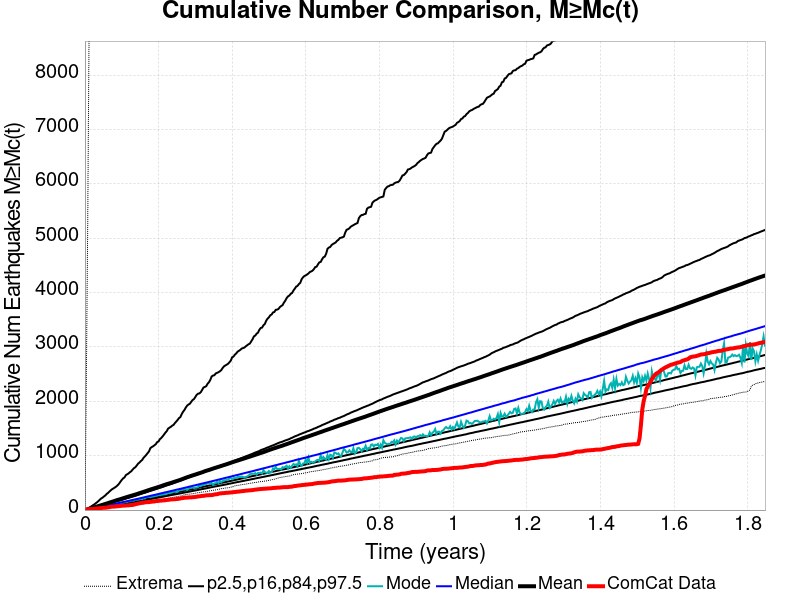

Source data for this figure (header and first rows):
Time (years), ComCat Data, Simulation Mean, Simulation Median, Simulation Mode, Simulation Minimum, Simulation Maximum, 2.5 %-ile, 16 %-ile, 84 %-ile, 97.5 %-ile
0.0, 0.0, 0.0, 0.0, 0.0, 0.0, 0.0, 0.0, 0.0, 0.0, 0.0
0.0037, 6.0, 6.388, 4.0, 4.0, 0.0, 2329, 1.0, 2.0, 7.0, 13.0
0.0074, 11.0, 13.88, 9.0, 9.0, 0.0, 5166, 3.0, 6.0, 14.0, 26.0
0.0111, 17.0, 21.3, 14.0, 13.0, 2.0, 8726, 6.0, 10.0, 20.0, 41.0
0.0148, 18.0, 28.35, 19.0, 19.0, 2.0, 10140, 10.0, 14.0, 27.0, 57.0
0.0185, 19.0, 35.33, 24.0, 23.0, 5.0, 11009, 13.0, 18.0, 33.0, 74.0
0.0222, 20.0, 42.61, 29.0, 28.0, 10.0, 11636, 17.0, 22.0, 40.0, 91.0
0.0259, 22.0, 50.06, 34.0, 31.0, 12.0, 12135, 20.0, 27.0, 46.0, 106.0
0.0296, 26.0, 58.75, 40.0, 37.0, 13.0, 12453, 24.0, 31.0, 53.0, 127.0
0.0333, 29.0, 66.36, 45.0, 39.0, 18.0, 14938, 28.0, 36.0, 59.0, 145.0
0.037, 31.0, 74.01, 50.0, 47.0, 21.0, 16287, 33.0, 40.0, 66.0, 168.0
0.0407, 35.0, 81.79, 55.0, 50.0, 23.0, 17175, 37.0, 45.0, 73.0, 193.0
0.0444, 38.0, 89.59, 61.0, 57.0, 26.0, 17830, 40.0, 49.0, 81.0, 215.0
0.0481, 41.0, 96.46, 66.0, 59.0, 32.0, 18373, 45.0, 54.0, 87.0, 230.0
0.0518, 42.0, 105.1, 71.0, 62.0, 35.0, 18764, 49.0, 59.0, 94.0, 251.0
0.0555, 43.0, 112.5, 76.0, 72.0, 38.0, 19153, 53.0, 63.0, 101.0, 270.0
0.0592, 46.0, 119.9, 82.0, 79.0, 41.0, 19518, 57.0, 68.0, 108.0, 298.0
0.0629, 50.0, 128.9, 87.0, 85.0, 46.0, 19816, 61.0, 73.0, 115.0, 316.0
0.0666, 53.0, 137.6, 92.0, 88.0, 51.0, 20083, 66.0, 78.0, 122.0, 342.0
0.0703, 60.0, 145.1, 98.0, 93.0, 51.0, 20318, 70.0, 82.0, 129.0, 364.0
0.074, 63.0, 153.3, 103.0, 96.0, 56.0, 20547, 74.0, 87.0, 137.0, 385.0
0.0777, 63.0, 160.8, 109.0, 102.0, 60.0, 20793, 79.0, 92.0, 144.0, 399.0
0.08139, 65.0, 170.3, 114.0, 110.0, 64.0, 21474, 83.0, 96.0, 152.0, 416.0
0.08509, 68.0, 178.5, 120.0, 113.0, 67.0, 24928, 88.0, 101.0, 159.0, 433.0
0.08879, 70.0, 186.2, 125.0, 119.0, 72.0, 26835, 92.0, 106.0, 166.0, 457.0
0.09249, 73.0, 193.4, 130.0, 128.0, 74.0, 28092, 96.0, 111.0, 174.0, 483.0
0.09619, 76.0, 200.6, 136.0, 128.0, 81.0, 29114, 101.0, 116.0, 180.0, 520.0
0.09989, 79.0, 208.7, 142.0, 137.0, 83.0, 29973, 105.0, 120.0, 187.0, 553.0
0.1036, 82.0, 217.1, 147.0, 139.0, 86.0, 30699, 110.0, 125.0, 195.0, 583.0
0.1073, 82.0, 224.7, 153.0, 143.0, 89.0, 31304, 114.0, 130.0, 203.0, 599.0
0.111, 83.0, 233.1, 158.0, 150.0, 94.0, 31973, 119.0, 135.0, 211.0, 642.0
0.1147, 87.0, 240.4, 164.0, 149.0, 97.0, 32968, 123.0, 140.0, 219.0, 658.0
0.1184, 87.0, 248.2, 169.0, 161.0, 99.0, 33523, 127.0, 145.0, 226.0, 673.0
0.1221, 90.0, 256, 175.0, 163.0, 102.0, 33948, 132.0, 150.0, 232.0, 697.0
0.1258, 93.0, 263.3, 181.0, 172.0, 107.0, 34343, 136.0, 155.0, 240.0, 713.0
0.1295, 94.0, 270.6, 186.0, 175.0, 114.0, 34818, 141.0, 160.0, 247.0, 745.0
0.1332, 101.0, 278, 192.0, 173.0, 116.0, 35152, 146.0, 165.0, 255.0, 771.0
0.1369, 106.0, 285.2, 197.0, 191.0, 123.0, 35448, 150.0, 170.0, 263.0, 788.0
0.1406, 115.0, 292.9, 203.0, 190.0, 125.0, 35818, 155.0, 175.0, 271.0, 820.0
0.1443, 118.0, 302.1, 209.0, 193.0, 126.0, 36143, 159.0, 180.0, 279.0, 853.0
0.148, 125.0, 310.2, 214.0, 198.0, 129.0, 36432, 164.0, 185.0, 287.0, 874.0
0.1517, 129.0, 318.2, 220.0, 205.0, 132.0, 36712, 169.0, 190.0, 296.0, 901.0
0.1554, 133.0, 326.5, 226.0, 199.0, 137.0, 36976, 173.0, 195.0, 304.0, 921.0
0.1591, 135.0, 334.2, 232.0, 218.0, 140.0, 37195, 178.0, 200.0, 312.0, 961.0
0.1628, 142.0, 342.9, 238.0, 213.0, 146.0, 37400, 182.0, 205.0, 319.0, 987.0
0.1665, 144.0, 351.2, 244.0, 235.0, 150.0, 37613, 187.0, 210.0, 327.0, 1016
0.1702, 146.0, 360.2, 250.0, 239.0, 154.0, 37848, 192.0, 215.0, 336.0, 1047
0.1739, 146.0, 368.9, 255.0, 244.0, 155.0, 38032, 197.0, 220.0, 344.0, 1078
0.1776, 151.0, 377.6, 261.0, 238.0, 157.0, 38268, 201.0, 225.0, 352.0, 1139
0.1813, 154.0, 385.3, 267.0, 246.0, 160.0, 38421, 206.0, 231.0, 360.0, 1158
0.185, 157.0, 392.9, 273.0, 249.0, 163.0, 38581, 210.0, 236.0, 368.0, 1173
0.1887, 158.0, 400.8, 278.0, 259.0, 165.0, 38695, 215.0, 241.0, 376.0, 1192
0.1924, 165.0, 408.4, 284.0, 261.0, 169.0, 38876, 220.0, 246.0, 385.0, 1212
0.1961, 167.0, 417.1, 290.0, 264.0, 176.0, 39018, 225.0, 251.0, 393.0, 1250
0.1998, 169.0, 425.4, 296.0, 278.0, 180.0, 39179, 230.0, 256.0, 402.0, 1262
0.2035, 173.0, 433.2, 302.0, 274.0, 183.0, 39338, 234.0, 261.0, 410.0, 1304
0.2072, 173.0, 440.7, 308.0, 282.0, 189.0, 39462, 239.0, 267.0, 417.0, 1326
0.2109, 177.0, 450.6, 314.0, 284.0, 193.0, 39643, 244.0, 272.0, 426.0, 1355
0.2146, 178.0, 459.3, 320.0, 292.0, 203.0, 39757, 249.0, 277.0, 434.0, 1388
0.2183, 181.0, 468, 326.0, 292.0, 207.0, 39912, 254.0, 282.0, 444.0, 1423
... 440 more rows
